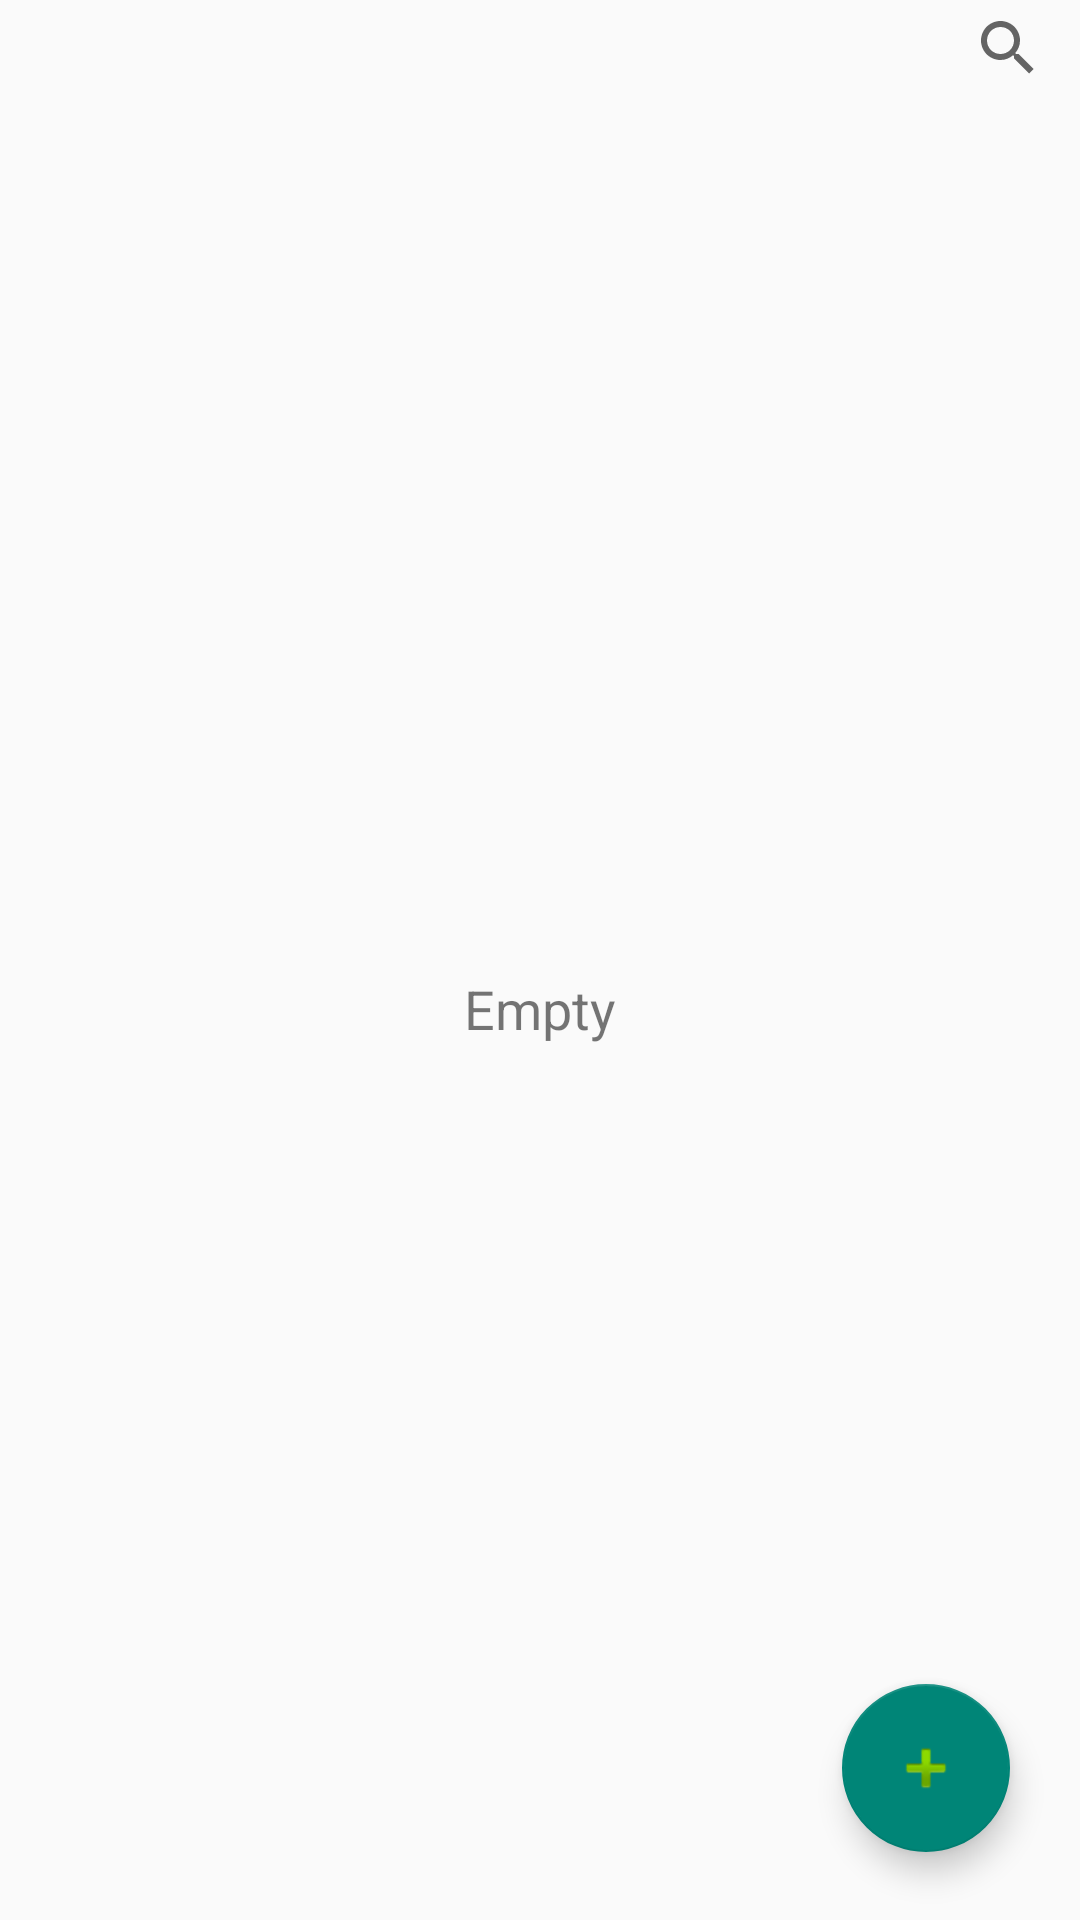

Produce the Android XML layout that renders to this screen, including the resource entries it uses.
<!-- AndroidManifest.xml: application theme Theme.SQLnote -->
<!-- res/layout/activity_main.xml -->
<?xml version="1.0" encoding="utf-8"?>
<androidx.constraintlayout.widget.ConstraintLayout xmlns:android="http://schemas.android.com/apk/res/android"
    xmlns:app="http://schemas.android.com/apk/res-auto"
    xmlns:tools="http://schemas.android.com/tools"
    android:layout_width="match_parent"
    android:layout_height="match_parent"
    tools:context=".MainActivity">


    <androidx.recyclerview.widget.RecyclerView
        android:id="@+id/rcView"
        android:layout_width="match_parent"
        android:layout_height="match_parent"
        android:layout_marginTop="32dp"
        app:layout_constraintTop_toTopOf="parent"
        tools:layout_editor_absoluteX="1dp" />

    <com.google.android.material.floatingactionbutton.FloatingActionButton
        android:id="@+id/fvNew"
        android:layout_width="wrap_content"
        android:layout_height="wrap_content"
        android:clickable="true"
        android:onClick="onClickNew"
        app:layout_constraintBottom_toBottomOf="parent"
        app:layout_constraintEnd_toEndOf="parent"
        app:layout_constraintHorizontal_bias="0.923"
        app:layout_constraintStart_toStartOf="parent"
        app:layout_constraintTop_toTopOf="parent"
        app:layout_constraintVertical_bias="0.961"
        app:srcCompat="@android:drawable/ic_input_add" />

    <TextView
        android:id="@+id/emptyText"
        android:layout_width="wrap_content"
        android:layout_height="wrap_content"
        android:text="Empty"
        android:textSize="18sp"
        app:layout_constraintBottom_toBottomOf="parent"
        app:layout_constraintEnd_toEndOf="parent"
        app:layout_constraintStart_toStartOf="parent"
        app:layout_constraintTop_toTopOf="@+id/rcView" />

    <SearchView
        android:id="@+id/searchView"
        android:layout_width="wrap_content"
        android:layout_height="0dp"
        app:layout_constraintBottom_toTopOf="@+id/rcView"
        app:layout_constraintEnd_toEndOf="parent"
        app:layout_constraintHorizontal_bias="1.0"
        app:layout_constraintStart_toStartOf="parent"
        app:layout_constraintTop_toTopOf="parent"
        app:layout_constraintVertical_bias="0.0" />

</androidx.constraintlayout.widget.ConstraintLayout>
<!-- resources referenced by this layout -->
<resources>
  <style name="Theme.SQLnote" parent="Theme.MaterialComponents.DayNight.NoActionBar.Bridge">
          
          <item name="colorPrimary">@color/purple_500</item>
          <item name="colorPrimaryVariant">@color/purple_700</item>
          <item name="colorOnPrimary">@color/white</item>
          
          <item name="colorSecondary">@color/teal_200</item>
          <item name="colorSecondaryVariant">@color/teal_700</item>
          <item name="colorOnSecondary">@color/black</item>
          
          <item name="android:statusBarColor">?attr/colorPrimaryVariant</item>
          <item name="android:windowFullscreen">true</item>
          
      </style>
  <!-- not gathered from this repository: default colours our renderer supplied (Android Studio template values) -->
  <color name="purple_500">#FF6200EE</color>
  <color name="purple_700">#FF3700B3</color>
  <color name="teal_200">#FF03DAC5</color>
  <color name="teal_700">#FF018786</color>
  <color name="black">#FF000000</color>
  <color name="white">#FFFFFFFF</color>
</resources>
